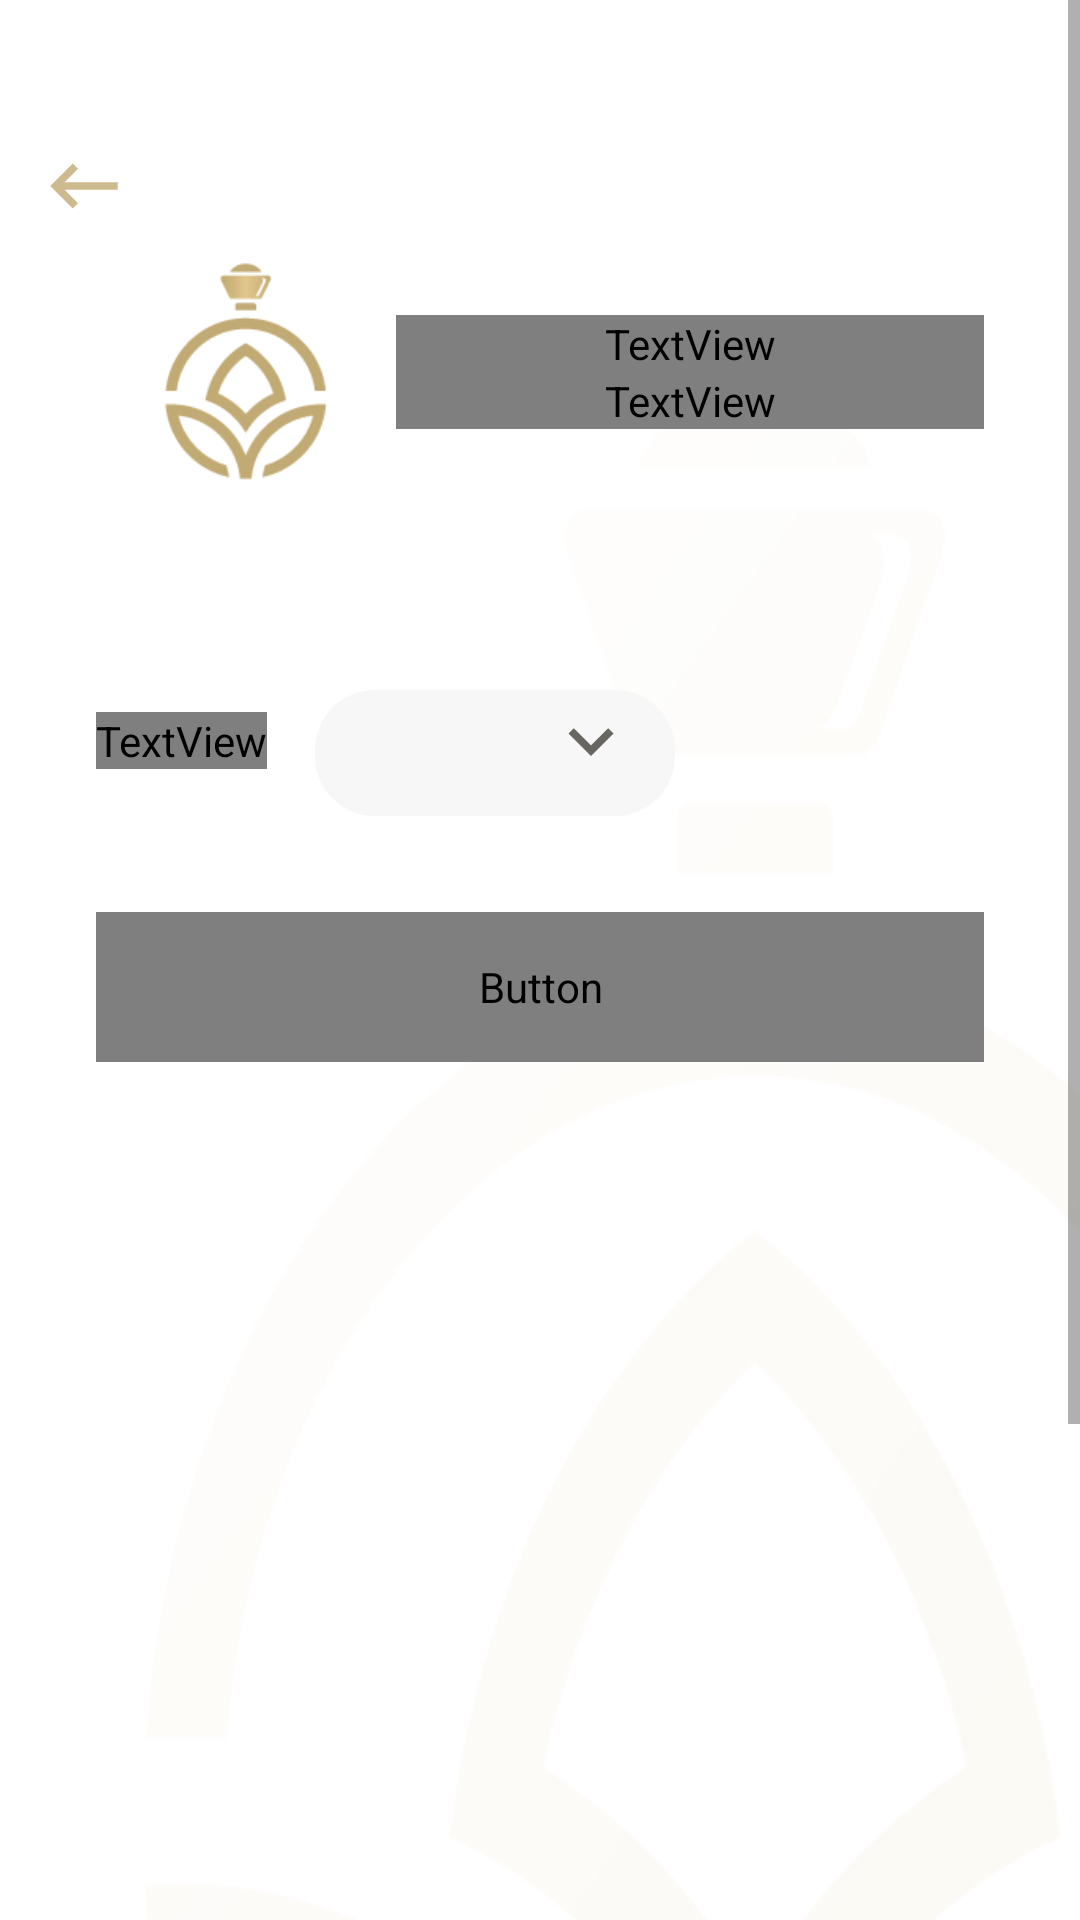

Here is an Android app screen rendered from its layout file. Give the layout XML and the strings, colors and styles it references.
<!-- AndroidManifest.xml: application theme AppWithTransparentStatusBar -->
<!-- res/layout/activity_bottle_shape.xml -->
<?xml version="1.0" encoding="utf-8"?>
<ScrollView xmlns:android="http://schemas.android.com/apk/res/android"
    xmlns:tools="http://schemas.android.com/tools"
    android:layout_width="match_parent"
    android:layout_height="match_parent"
    android:background="@color/white"
    tools:context=".presentation.createperfume.FragranceConcentrationActivity">

    <LinearLayout
        android:layout_width="match_parent"
        android:layout_height="wrap_content"
        android:background="@drawable/bg_transparent"
        android:orientation="vertical">
        <ImageButton
            android:id="@+id/backBtn"
            android:layout_width="wrap_content"
            android:layout_height="wrap_content"
            android:layout_gravity="start"
            android:layout_marginTop="50dp"
            android:layout_marginStart="16dp"
            android:background="@null"
            android:src="@drawable/ic_back_accent_color" />

        <LinearLayout
            android:layout_width="match_parent"
            android:layout_height="100dp"
            android:orientation="horizontal"
            android:gravity="center"
            android:layout_marginStart="32dp"
            android:layout_marginEnd="32dp">

            <ImageView
                android:layout_width="100dp"
                android:layout_height="match_parent"
                android:padding="8dp"
                android:src="@drawable/launcher_logo_transparent"/>

            <LinearLayout
                android:layout_width="match_parent"
                android:layout_height="wrap_content"
                android:orientation="vertical">
                <TextView
                    android:layout_width="match_parent"
                    android:layout_height="wrap_content"
                    android:textSize="24sp"
                    android:textColor="@color/colorAccent"
                    android:textStyle="bold"
                    android:gravity="center"
                    android:fontFamily="@font/libre_baskerville"
                    android:text="B O T T L E"/>

                <TextView
                    android:layout_width="match_parent"
                    android:layout_height="wrap_content"
                    android:textSize="18sp"
                    android:gravity="center"
                    android:textColor="@color/colorAccent"
                    android:fontFamily="@font/libre_baskerville"
                    android:text="S H A P E"/>
            </LinearLayout>

        </LinearLayout>


        <androidx.recyclerview.widget.RecyclerView
            android:id="@+id/bottleShapeRecyclerView"
            android:layout_width="match_parent"
            android:layout_height="match_parent"
            android:layout_marginTop="16dp"
            android:layout_marginStart="32dp"
            android:layout_marginEnd="32dp"/>

        <LinearLayout
            android:layout_width="match_parent"
            android:layout_height="wrap_content"
            android:layout_marginTop="32dp"
            android:layout_marginStart="32dp"
            android:layout_marginEnd="32dp"
            android:orientation="horizontal"
            android:gravity="start|center">

            <TextView
                android:layout_width="wrap_content"
                android:layout_height="wrap_content"
                android:text="Size:"
                android:textColor="@color/colorAccent"
                android:textSize="16sp"
                android:fontFamily="@font/libre_baskerville"
                android:layout_marginEnd="16dp"/>

            <androidx.appcompat.widget.AppCompatSpinner
                android:id="@+id/sizeSpinner"
                android:layout_width="120dp"
                android:layout_height="50dp"
                android:padding="8dp"
                android:textSize="14sp"
                android:background="@drawable/border_spinner"/>
        </LinearLayout>

        <Button
            android:id="@+id/nextBtn"
            style="@style/Widget.AppCompat.Button.Borderless"
            android:layout_width="match_parent"
            android:layout_height="50dp"
            android:layout_marginStart="32dp"
            android:layout_marginTop="32dp"
            android:layout_marginEnd="32dp"
            android:background="@drawable/cornerd_accent_fill"
            android:fontFamily="@font/libre_baskerville"
            android:text="Next"
            android:textAllCaps="false"
            android:textColor="@color/white"
            android:textSize="16sp"
            android:textStyle="bold" />

    </LinearLayout>

</ScrollView>
<!-- resources referenced by this layout -->
<resources>
  <color name="colorAccent">#c1aa73</color>
  <color name="white">#FFFFFF</color>
  <!-- drawable bg_transparent: png bitmap (drawable, 25725 bytes) -->
  <!-- drawable border_spinner (drawable) -->
  <selector xmlns:android="http://schemas.android.com/apk/res/android">
  
      <item>
          <layer-list>
              <item android:top="8dp">
                  <shape android:shape="rectangle">
                      
                      <corners android:radius="20dp" />
                      <solid android:color="@color/transparent_gray" />
  
                  </shape>
              </item>
              <item android:left="16dp" android:right="16dp">
                  <bitmap android:gravity="center_vertical|end" android:src="@drawable/ic_arrow_down" />
              </item>
          </layer-list>
      </item>
  
  </selector>
  <!-- drawable ic_back_accent_color (drawable-anydpi) -->
  <vector xmlns:android="http://schemas.android.com/apk/res/android"
      android:width="24dp"
      android:height="24dp"
      android:viewportWidth="24"
      android:viewportHeight="24"
      android:tint="#C1AA73"
      android:alpha="0.8">
    <group android:scaleX="1.25"
        android:scaleY="1.25"
        android:translateX="-3"
        android:translateY="-3">
      <path
          android:fillColor="@android:color/white"
          android:pathData="M21,11H6.83l3.58,-3.59L9,6l-6,6 6,6 1.41,-1.41L6.83,13H21z"/>
    </group>
  </vector>
  <style name="AppWithTransparentStatusBar" parent="AppTheme">
          <item name="android:windowTranslucentStatus">true</item>
          <item name="android:windowTranslucentNavigation">true</item>
      </style>
  <color name="transparent_gray">#F7F7F7</color>
  <style name="AppTheme" parent="Theme.MaterialComponents.Light.NoActionBar.Bridge">
          
          <item name="colorPrimary">@color/colorPrimary</item>
          <item name="colorPrimaryDark">@color/colorPrimaryDark</item>
          <item name="colorAccent">@color/colorAccent</item>
          <item name="textInputStyle">@style/Widget.App.TextInputLayout</item>
      </style>
  <color name="colorPrimary">#17140b</color>
  <color name="colorPrimaryDark">#17140b</color>
  <style name="Widget.App.TextInputLayout" parent="Widget.MaterialComponents.TextInputLayout.OutlinedBox">
          <item name="materialThemeOverlay">@style/ThemeOverlay.App.TextInputLayout</item>
          <item name="shapeAppearance">@style/ShapeAppearance.App.SmallComponent</item> //Changes the Shape Apperance
             //When you added this line it will applies only one color in normal and activate state i.e colorOnSurface color
      </style>
  <style name="ThemeOverlay.App.TextInputLayout" parent="">
          <item name="colorPrimary">@color/colorPrimary</item>  //Activated color
          <item name="colorOnSurface">@color/text_gray</item>    //Normal color
          <item name="colorError">#50FC0000</item>        //Error color
          <item name="colorAccent">@color/colorPrimary</item>
  
          //Text Appearance styles
          <item name="textAppearanceSubtitle1">@style/TextAppearance.App.Subtitle1</item>
          <item name="textAppearanceCaption">@style/TextAppearance.App.Caption</item>
  
          
          <item name="editTextStyle">@style/Widget.MaterialComponents.TextInputEditText.OutlinedBox</item>
      </style>
  <style name="ShapeAppearance.App.SmallComponent" parent="ShapeAppearance.MaterialComponents.SmallComponent">
          <item name="cornerFamily">cut</item>
          <item name="cornerSize">4dp</item>
      </style>
  <color name="text_gray">#9B9B9B</color>
  <style name="TextAppearance.App.Subtitle1" parent="TextAppearance.MaterialComponents.Subtitle1">
          <item name="android:textStyle">normal</item>
          <item name="android:fontFamily">sans-serif</item>
      </style>
  <style name="TextAppearance.App.Caption" parent="TextAppearance.MaterialComponents.Caption">
          <item name="fontFamily">sans-serif</item>
          <item name="android:fontFamily">sans-serif</item>
          <item name="color">@color/colorPrimary</item>
      </style>
</resources>
